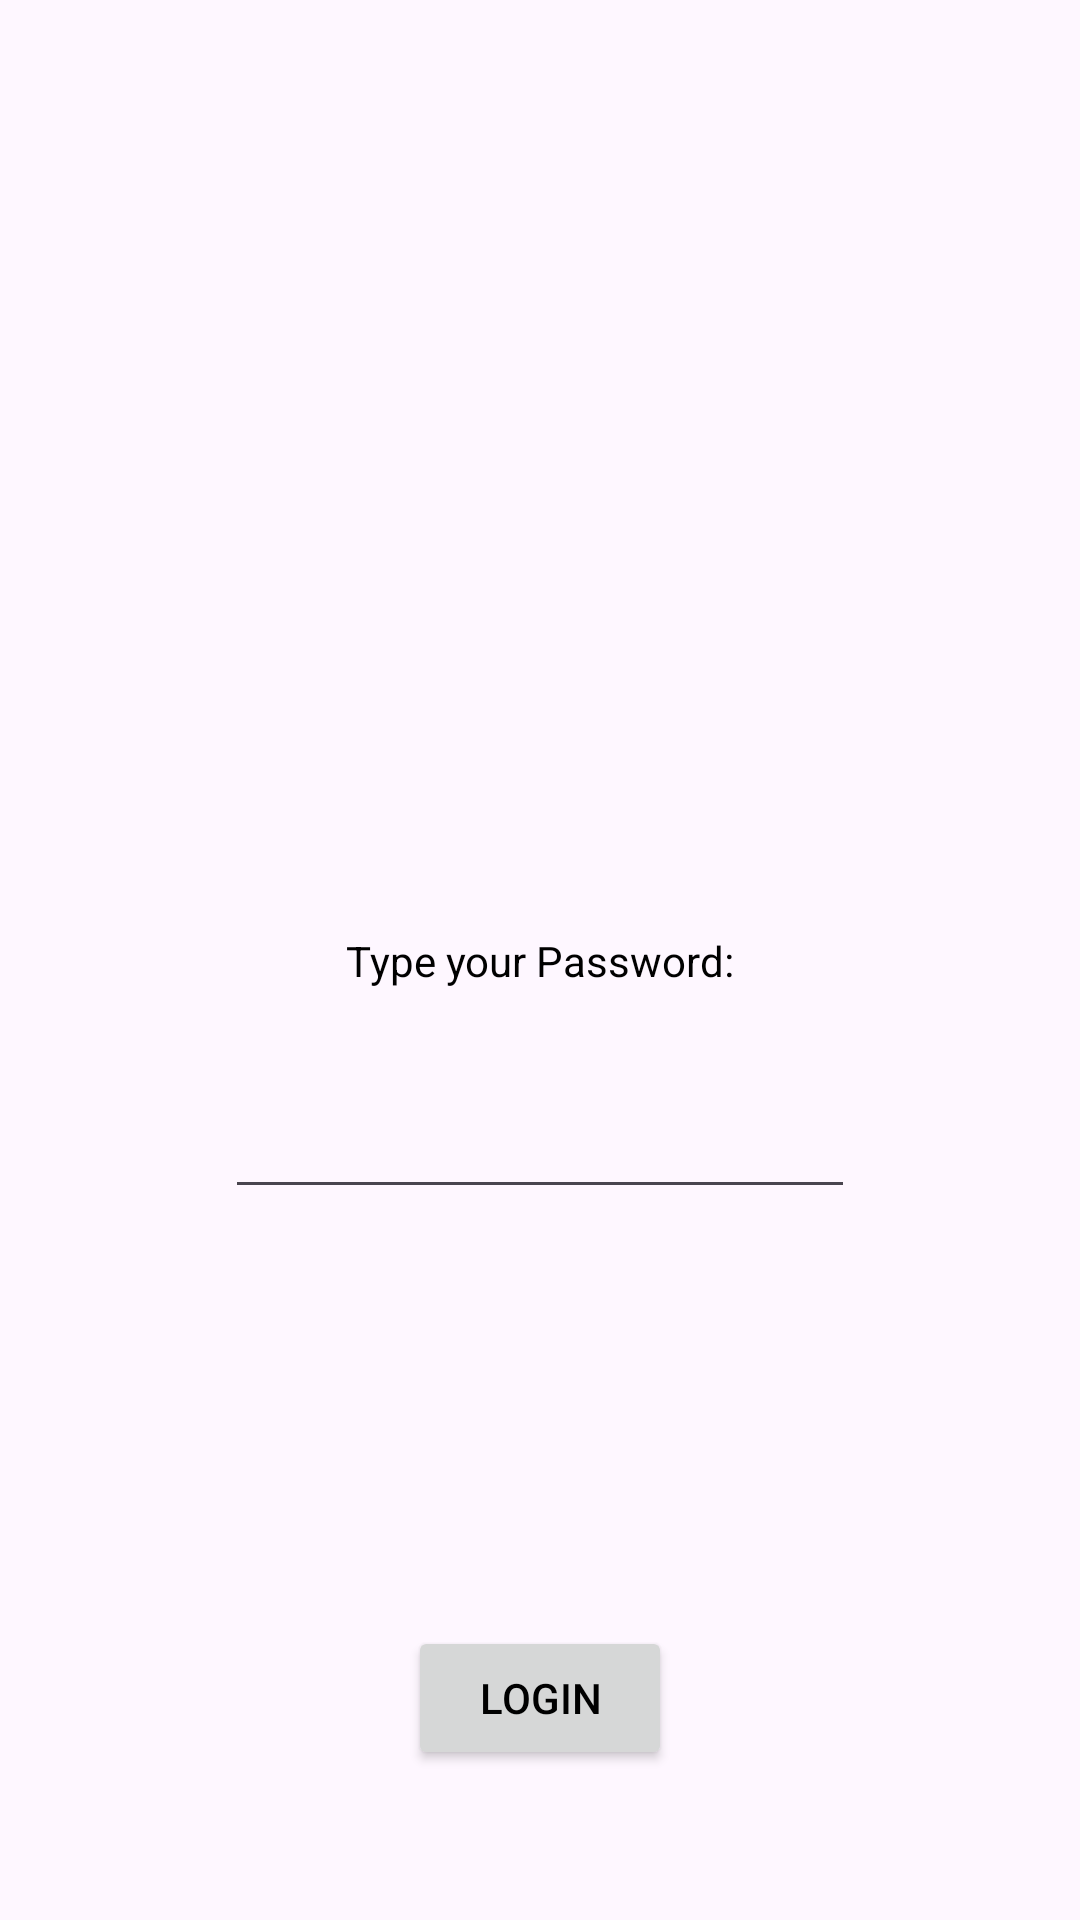

Here is an Android app screen rendered from its layout file. Give the layout XML and the strings, colors and styles it references.
<!-- AndroidManifest.xml: application theme Theme.SewuesesAndroidLabs -->
<!-- res/layout/activity_main.xml -->
<?xml version="1.0" encoding="utf-8"?>
<androidx.constraintlayout.widget.ConstraintLayout xmlns:android="http://schemas.android.com/apk/res/android"
    xmlns:app="http://schemas.android.com/apk/res-auto"
    xmlns:tools="http://schemas.android.com/tools"
    android:layout_width="match_parent"
    android:layout_height="match_parent"
    tools:context=".MainActivity">

    <TextView
        android:id="@+id/textView"
        android:layout_width="wrap_content"
        android:layout_height="wrap_content"
        android:text="@string/hello_message"
        app:layout_constraintBottom_toBottomOf="parent"
        app:layout_constraintEnd_toEndOf="parent"
        app:layout_constraintStart_toStartOf="parent"
        app:layout_constraintTop_toTopOf="parent" />

    <EditText
        android:id="@+id/passwordText"
        android:layout_width="wrap_content"
        android:layout_height="wrap_content"
        android:layout_marginTop="32dp"
        android:ems="10"
        android:inputType="textPassword"
        app:layout_constraintEnd_toEndOf="parent"
        app:layout_constraintStart_toStartOf="parent"
        app:layout_constraintTop_toBottomOf="@+id/textView" />

    <Button
        android:id="@+id/button"
        android:layout_width="wrap_content"
        android:layout_height="wrap_content"
        android:layout_marginBottom="50dp"
        android:text="@string/button_message"
        app:layout_constraintBottom_toBottomOf="parent"
        app:layout_constraintEnd_toEndOf="parent"
        app:layout_constraintHorizontal_bias="0.5"
        app:layout_constraintStart_toStartOf="parent" />


</androidx.constraintlayout.widget.ConstraintLayout>
<!-- resources referenced by this layout -->
<resources>
  <string name="button_message">LOGIN</string>
  <string name="hello_message">Type your Password:</string>
  <style name="Theme.SewuesesAndroidLabs" parent="Base.Theme.SewuesesAndroidLabs" />
  <style name="Base.Theme.SewuesesAndroidLabs" parent="Theme.Material3.DayNight.NoActionBar">
          
           <item name="colorPrimary">@color/my_primary</item>
          
          <item name="colorSecondary">@color/my_secondary</item>
          
          <item name="android:statusBarColor">@color/my_statusbar</item>
          
          <item name="android:textColor">@color/my_text</item>
          
      </style>
  <color name="my_primary">#8BC34A</color>
  <color name="my_secondary">#CDDC39</color>
  <color name="my_statusbar">#E91E63</color>
  <color name="my_text">@color/black</color>
  <color name="black">#FF000000</color>
</resources>
